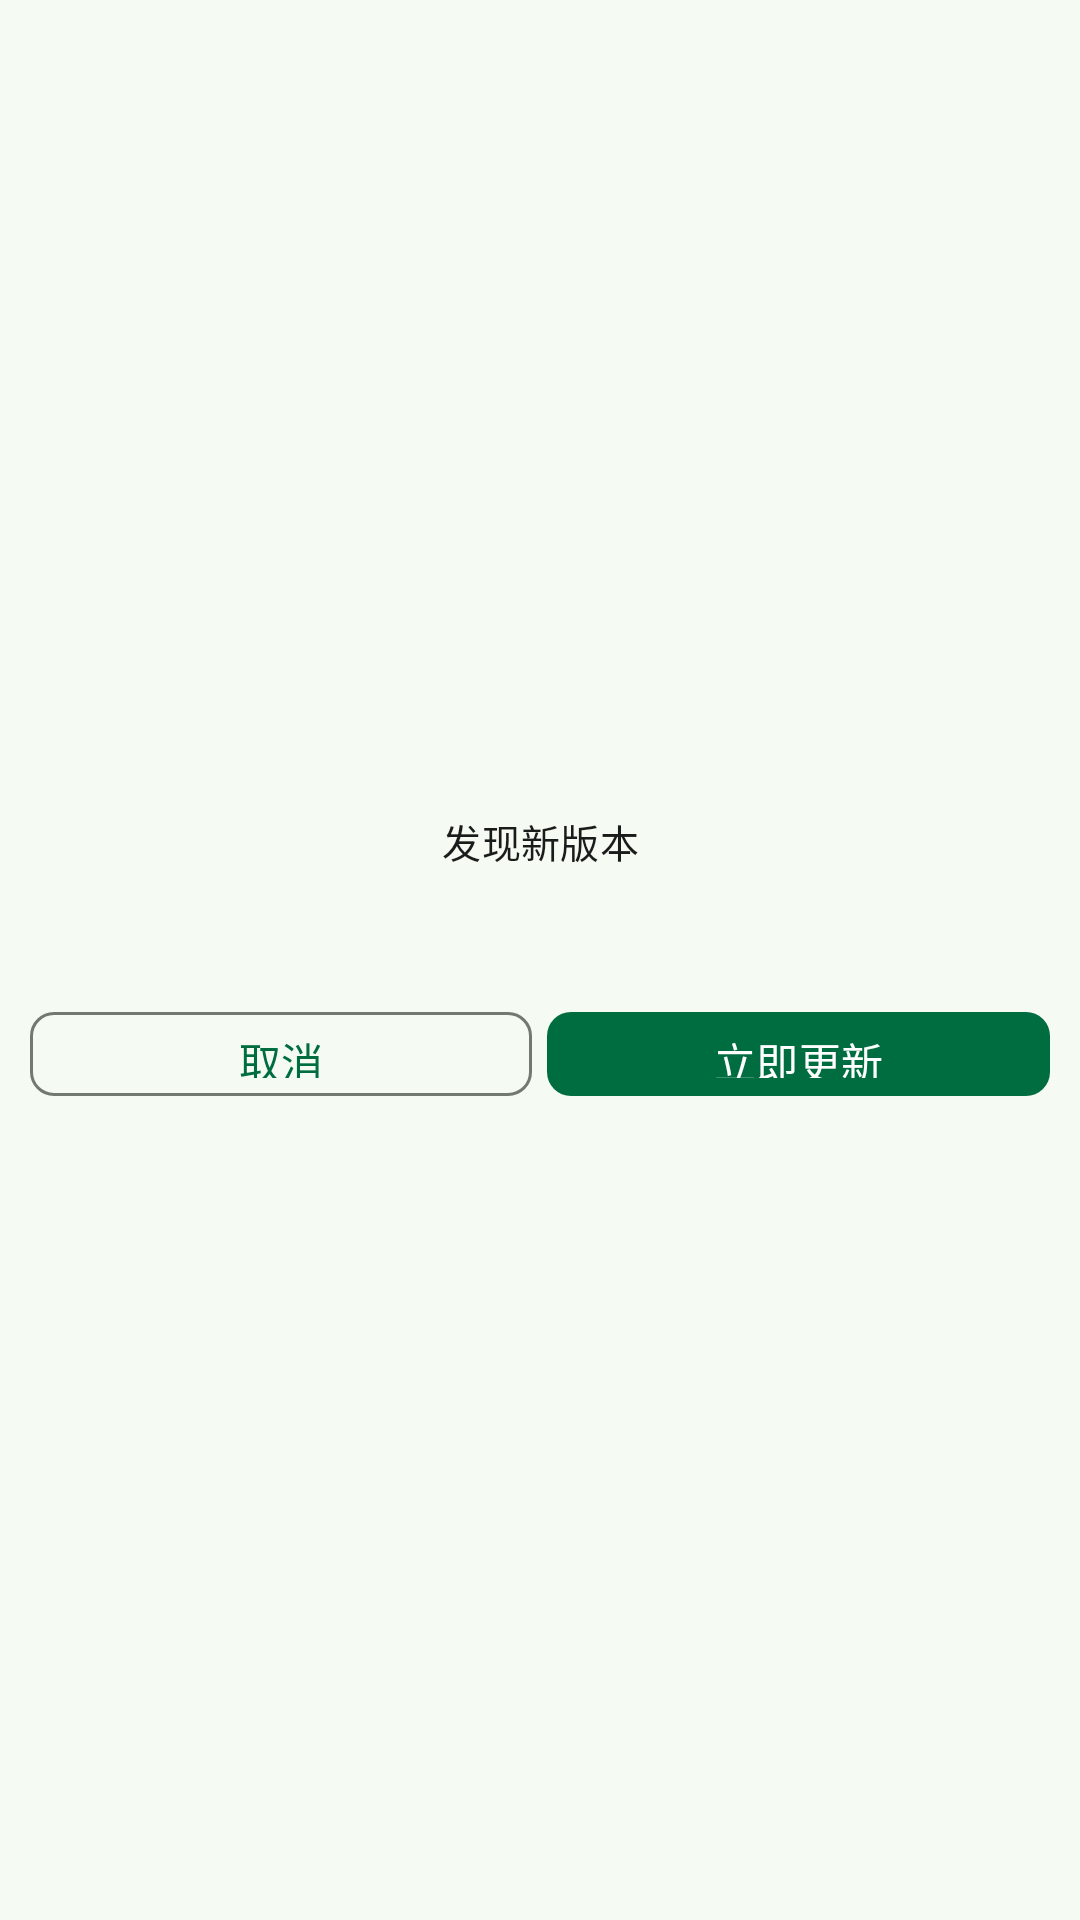

This screen was rendered from an Android layout file. Write that file and the resources it references.
<!-- AndroidManifest.xml: application theme Theme.LaoliHookTools -->
<!-- res/layout/dialog_update.xml -->
<?xml version="1.0" encoding="utf-8"?>
<LinearLayout xmlns:android="http://schemas.android.com/apk/res/android"
    xmlns:app="http://schemas.android.com/apk/res-auto"
    android:layout_width="match_parent"
    android:layout_height="match_parent"
    android:orientation="vertical"
    android:gravity="center_vertical"
    android:padding="@dimen/space_lg">

    <TextView
        android:id="@+id/tvUpdateTitle"
        android:layout_width="match_parent"
        android:layout_height="wrap_content"
        android:gravity="center"
        android:text="@string/update_new_version"
        android:textAppearance="?attr/textAppearanceTitleMedium"
        android:textColor="@color/md_on_surface" />

    <TextView
        android:id="@+id/tvUpdateVersion"
        android:layout_width="match_parent"
        android:layout_height="wrap_content"
        android:layout_marginTop="@dimen/space_xs"
        android:gravity="center"
        android:textAppearance="?attr/textAppearanceLabelMedium"
        android:textColor="@color/md_on_surface_variant" />

    <TextView
        android:id="@+id/tvUpdateLog"
        android:layout_width="match_parent"
        android:layout_height="wrap_content"
        android:layout_marginTop="@dimen/space_sm"
        android:textAppearance="?attr/textAppearanceBodyMedium"
        android:textColor="@color/md_on_surface" />

    
    <ProgressBar
        android:id="@+id/pbDownload"
        style="?android:attr/progressBarStyleHorizontal"
        android:layout_width="match_parent"
        android:layout_height="wrap_content"
        android:layout_marginTop="@dimen/space_md"
        android:max="100"
        android:progress="0"
        android:visibility="gone" />

    <TextView
        android:id="@+id/tvProgress"
        android:layout_width="match_parent"
        android:layout_height="wrap_content"
        android:layout_marginTop="@dimen/space_xs"
        android:gravity="center"
        android:textAppearance="?attr/textAppearanceLabelMedium"
        android:textColor="@color/md_on_surface_variant"
        android:visibility="gone" />

    <LinearLayout
        android:id="@+id/btnRow"
        android:layout_width="match_parent"
        android:layout_height="wrap_content"
        android:layout_marginTop="@dimen/space_md"
        android:orientation="horizontal">

        <com.google.android.material.button.MaterialButton
            android:id="@+id/btnCancel"
            style="?attr/materialButtonOutlinedStyle"
            android:layout_width="0dp"
            android:layout_height="@dimen/btn_height"
            android:layout_weight="1"
            android:text="@string/update_cancel"
            app:cornerRadius="@dimen/card_radius_small" />

        <com.google.android.material.button.MaterialButton
            android:id="@+id/btnAction"
            android:layout_width="0dp"
            android:layout_height="@dimen/btn_height"
            android:layout_weight="1"
            android:layout_marginStart="@dimen/space_sm"
            android:text="@string/update_install_now"
            app:cornerRadius="@dimen/card_radius_small" />
    </LinearLayout>
</LinearLayout>
<!-- resources referenced by this layout -->
<resources>
  <color name="md_on_surface">#191C1A</color>
  <color name="md_on_surface_variant">#414942</color>
  <dimen name="btn_height">36dp</dimen>
  <dimen name="card_radius_small">8dp</dimen>
  <dimen name="space_lg">10dp</dimen>
  <dimen name="space_md">8dp</dimen>
  <dimen name="space_sm">5dp</dimen>
  <dimen name="space_xs">2dp</dimen>
  <string name="update_cancel">取消</string>
  <string name="update_install_now">立即更新</string>
  <string name="update_new_version">发现新版本</string>
  <color name="md_primary">#006D40</color>
  <color name="md_on_primary">#FFFFFF</color>
  <color name="md_primary_container">#8DF8B7</color>
  <color name="md_on_primary_container">#002111</color>
  <color name="md_secondary">#4C6358</color>
  <color name="md_on_secondary">#FFFFFF</color>
  <color name="md_secondary_container">#CFE9DA</color>
  <color name="md_on_secondary_container">#092016</color>
  <color name="md_tertiary">#426278</color>
  <color name="md_on_tertiary">#FFFFFF</color>
  <color name="md_tertiary_container">#C7E7FF</color>
  <color name="md_on_tertiary_container">#001E2F</color>
  <color name="md_error">#BA1A1A</color>
  <color name="md_on_error">#FFFFFF</color>
  <color name="md_error_container">#FFDAD6</color>
  <color name="md_on_error_container">#410002</color>
  <color name="md_background">#F5FBF3</color>
  <color name="md_on_background">#191C1A</color>
  <color name="md_surface">#F5FBF3</color>
  <color name="md_surface_variant">#DCE5DC</color>
  <color name="md_outline">#717971</color>
  <color name="md_outline_variant">#C0C9C0</color>
  <!-- drawable bg_round_watch_window (drawable) -->
  <?xml version="1.0" encoding="utf-8"?>
  <layer-list xmlns:android="http://schemas.android.com/apk/res/android">
      <item android:drawable="@color/md_background" />
  </layer-list>
  <style name="ShapeAppearance.Laoli.Small" parent="">
          <item name="cornerFamily">rounded</item>
          <item name="cornerSize">12dp</item>
      </style>
  <style name="ShapeAppearance.Laoli.Medium" parent="">
          <item name="cornerFamily">rounded</item>
          <item name="cornerSize">16dp</item>
      </style>
  <style name="ShapeAppearance.Laoli.Large" parent="">
          <item name="cornerFamily">rounded</item>
          <item name="cornerSize">28dp</item>
      </style>
  <style name="TextAppearance.Laoli.TitleMedium" parent="TextAppearance.Material3.TitleMedium">
          <item name="android:textSize">13sp</item>
      </style>
  <style name="TextAppearance.Laoli.TitleSmall" parent="TextAppearance.Material3.TitleSmall">
          <item name="android:textSize">12sp</item>
      </style>
  <style name="TextAppearance.Laoli.BodyMedium" parent="TextAppearance.Material3.BodyMedium">
          <item name="android:textSize">11sp</item>
      </style>
  <style name="TextAppearance.Laoli.LabelMedium" parent="TextAppearance.Material3.LabelMedium">
          <item name="android:textSize">10sp</item>
      </style>
  <style name="TextAppearance.Laoli.LabelSmall" parent="TextAppearance.Material3.LabelSmall">
          <item name="android:textSize">9sp</item>
      </style>
</resources>
